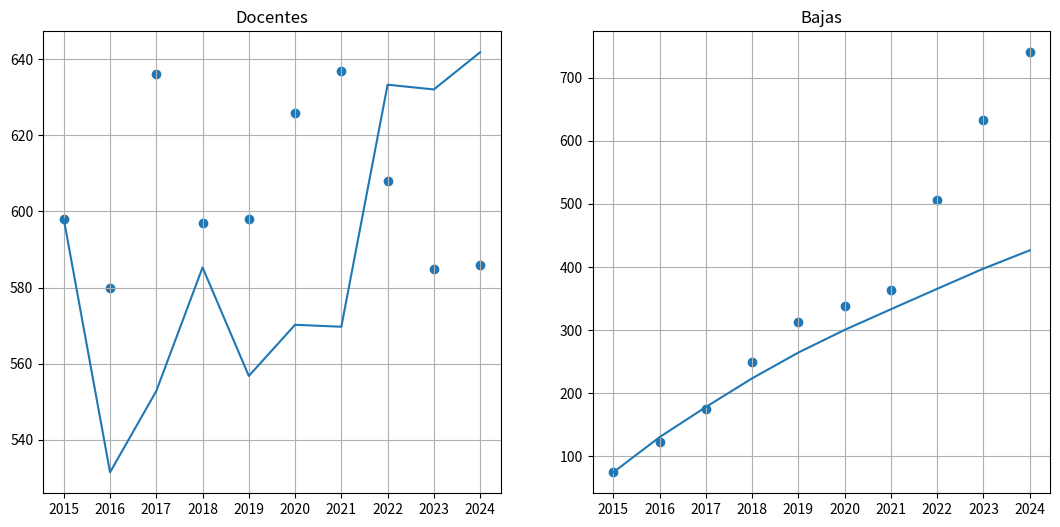

Source code (Python):
import numpy as np
import matplotlib.pyplot as plt
from scipy.optimize import least_squares

# Datos
F = np.array([69,0,19,49,18,29,26,87,83,90])
D = np.array([598,580,636,597,598,626,637,608,585,586])
B = np.array([75,123,175,249,313,338,363,506,632,740])
B_no_acum = np.array([75,48,52,74,64,25,25,143,126,108])

N = len(D)

# Valores iniciales
beta_iniD, beta_iniB = 0.19277376544012045, 0.10382374483431064

# Funciones auxiliares
def Cuad_array(arr,t): 
    return (-arr[0] + arr[t])*(1/2) + sum(arr[:t]) 

def Fe(t,beta):
    return F[t]*np.exp(t*beta)

def Fez(t,beta):
    return t*F[t]*np.exp(t*beta)

def Df(t,beta):
    return F[t] + np.exp(-t*beta)*(D[0] - F[0] - beta*Cuad_array(Fe(np.arange(0,t+1),beta),t))

def Bf(t,beta):    
    return B[0] + beta*Cuad_array(np.array([Df(ti,beta) for ti in range(N)]), t)

# Residuales
def residualsD(beta):
    return np.array([D[ti] - Df(ti,beta) for ti in range(N)]).ravel()

def residualsB(beta):
    return np.array([B[ti] - Bf(ti,beta) for ti in range(N)]).ravel()

# Jacobianos (vector columna)
def JD(beta):
    # derivada de los residuales respecto a beta
    J = []
    for ti in range(N):
        FD = D[0] - F[0] - beta*Cuad_array(Fe(np.arange(0,ti+1),beta),ti)
        dFD = -Cuad_array(Fe(np.arange(0,N),beta), ti) - beta*Cuad_array(Fez(np.arange(0,N),beta), ti)
        dD = -ti*np.exp(-ti*beta)*FD + dFD*np.exp(-ti*beta)
        J.append(-dD)  # signo negativo porque residual = dato - modelo
    return np.array(J)

def JB(beta):
    J = []
    for ti in range(N):
        dD_vals = []
        for tj in range(N):
            FD = D[0] - F[0] - beta*Cuad_array(Fe(np.arange(0,tj+1),beta),tj)
            dFD = -Cuad_array(Fe(np.arange(0,N),beta), tj) - beta*Cuad_array(Fez(np.arange(0,N),beta), tj)
            dD_vals.append(-tj*np.exp(-tj*beta)*FD + dFD*np.exp(-tj*beta))
        dB = Cuad_array(np.array([Df(tj,beta) for tj in range(N)]), ti) + Cuad_array(np.array(dD_vals), ti)
        J.append(-dB)
    return np.array(J)

# Ajuste con LM
beta_notLD = least_squares(residualsD, beta_iniD, jac=JD, method="lm")
beta_notLB = least_squares(residualsB, beta_iniB, jac=JB, method="lm")

print("Beta Docentes:", beta_notLD.x[0])
print("Beta Bajas:", beta_notLB.x[0])

# Gráfico
def graf(betaD,betaB):
    fig = plt.figure(figsize=(13, 6))
    ax1 = fig.add_subplot(121)
    ax2 = fig.add_subplot(122)
    
    D_curva = [Df(ti,betaD) for ti in range(N)]
    B_curva = [Bf(ti,betaB) for ti in range(N)]
    
    ax1.plot(range(N),D_curva,label='Dj función')
    ax1.scatter(range(N),D,label='Dj datos')
    
    ax2.plot(range(N),B_curva,label='Bj función')
    ax2.scatter(range(N),B,label='Bj datos')
    
    ax1.set_xticks(range(N),range(2015,2025))
    ax2.set_xticks(range(N),range(2015,2025))
    ax1.set_title('Docentes')
    ax2.set_title('Bajas')
    ax1.grid() 
    ax2.grid()
    plt.show()

graf(beta_notLD.x[0], beta_notLB.x[0])
